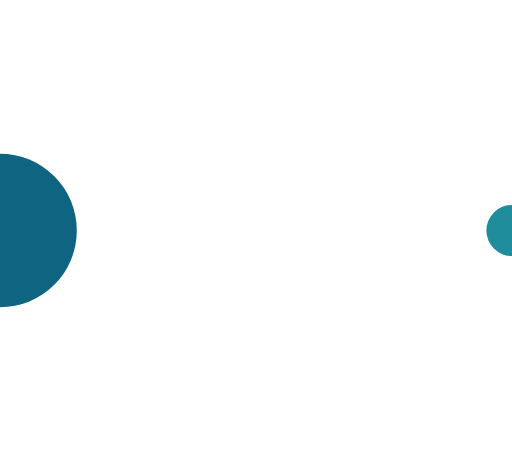
t = 0.00 s
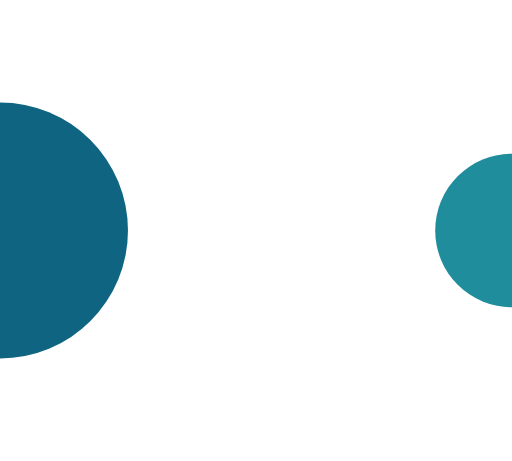
t = 0.13 s
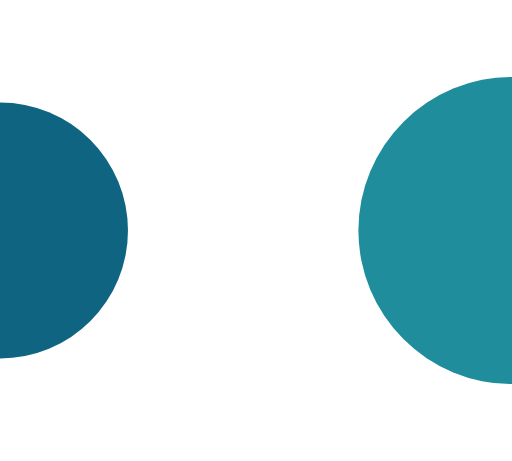
t = 0.38 s
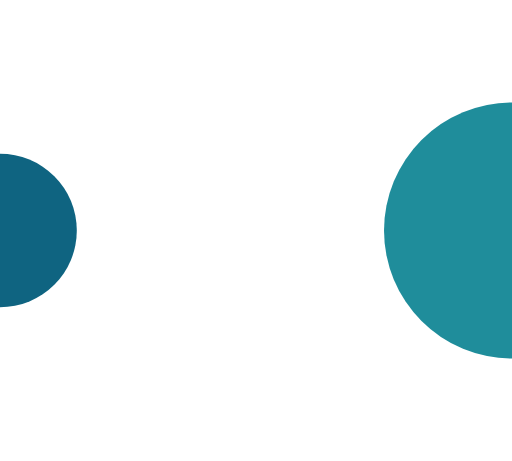
t = 0.50 s
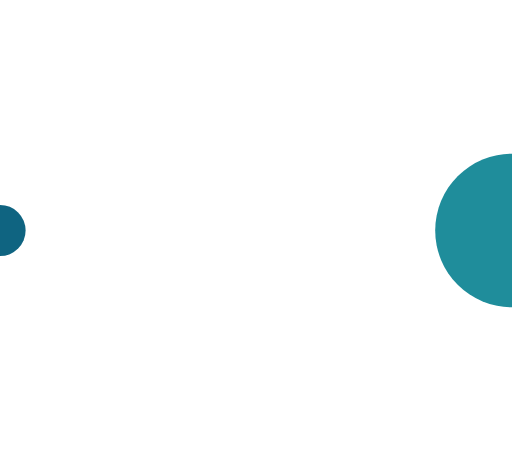
t = 0.63 s
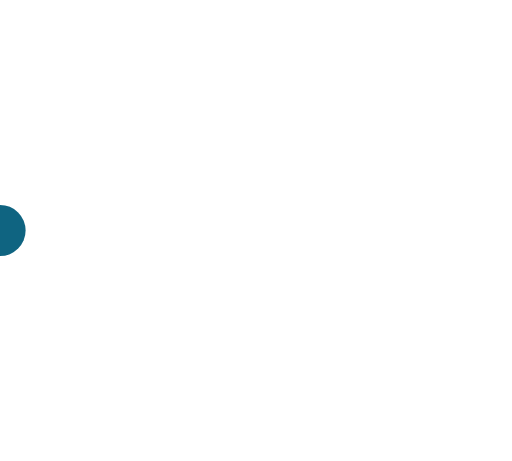
t = 0.88 s

The animated SVG that drew these frames (rendered in a browser with its animation timeline set to each time). Animation: 4 SMIL elements (animateTransform=4); one cycle of 1.00 s, repeats indefinitely.

<?xml version="1.0" encoding="utf-8"?>
<svg xmlns="http://www.w3.org/2000/svg" xmlns:xlink="http://www.w3.org/1999/xlink" style="margin: auto; background: transparent; display: block; shape-rendering: auto;" width="180px" height="40px" viewBox="40 41 20 18" preserveAspectRatio="xMidYMid">
<g transform="translate(20 50)">
<circle cx="0" cy="0" r="6" fill="#064565">
  <animateTransform attributeName="transform" type="scale" begin="-0.375s" calcMode="spline" keySplines="0.3 0 0.7 1;0.3 0 0.7 1" values="0;1;0" keyTimes="0;0.5;1" dur="1s" repeatCount="indefinite"></animateTransform>
</circle>
</g><g transform="translate(40 50)">
<circle cx="0" cy="0" r="6" fill="#0f6481">
  <animateTransform attributeName="transform" type="scale" begin="-0.25s" calcMode="spline" keySplines="0.3 0 0.7 1;0.3 0 0.7 1" values="0;1;0" keyTimes="0;0.5;1" dur="1s" repeatCount="indefinite"></animateTransform>
</circle>
</g><g transform="translate(60 50)">
<circle cx="0" cy="0" r="6" fill="#1f8d9b">
  <animateTransform attributeName="transform" type="scale" begin="-0.125s" calcMode="spline" keySplines="0.3 0 0.7 1;0.3 0 0.7 1" values="0;1;0" keyTimes="0;0.5;1" dur="1s" repeatCount="indefinite"></animateTransform>
</circle>
</g><g transform="translate(80 50)">
<circle cx="0" cy="0" r="6" fill="#4fa5a6">
  <animateTransform attributeName="transform" type="scale" begin="0s" calcMode="spline" keySplines="0.3 0 0.7 1;0.3 0 0.7 1" values="0;1;0" keyTimes="0;0.5;1" dur="1s" repeatCount="indefinite"></animateTransform>
</circle>
</g>
<!-- [ldio] generated by https://loading.io/ --></svg>